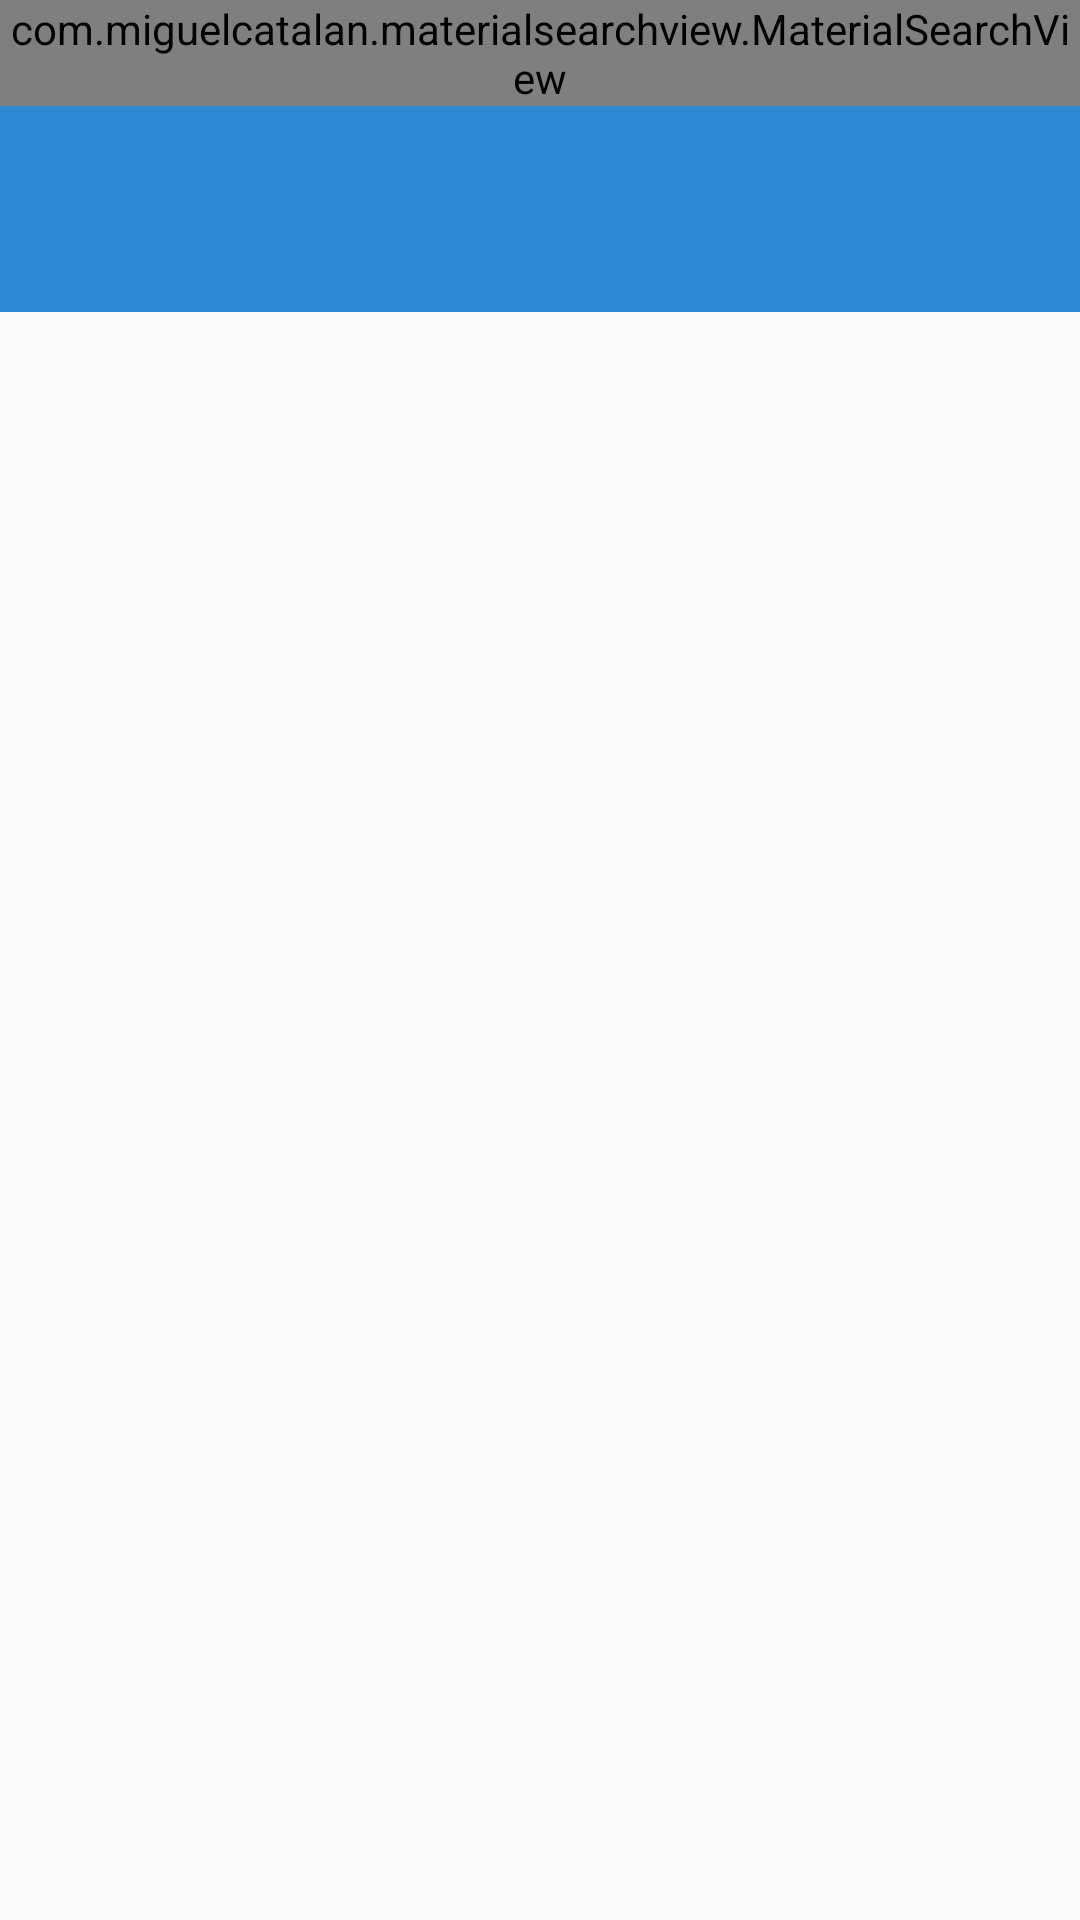

Reconstruct the res/layout file that produces this screen, plus the resources it refers to.
<!-- AndroidManifest.xml: application theme AppTheme -->
<!-- res/layout/activity_main.xml -->
<?xml version="1.0" encoding="utf-8"?>
<RelativeLayout android:layout_width="match_parent"
    android:layout_height="match_parent"
    xmlns:android="http://schemas.android.com/apk/res/android"
    xmlns:app="http://schemas.android.com/apk/res-auto">
    <android.support.v4.view.ViewPager
        android:layout_width="match_parent"
        android:layout_height="match_parent"
        android:id="@+id/viewpager_id"
        android:layout_below="@id/appbar_layout">

    </android.support.v4.view.ViewPager>
 <android.support.design.widget.AppBarLayout
     android:id="@+id/appbar_layout"
     android:layout_width="match_parent"
     android:layout_height="wrap_content">
     <FrameLayout
         android:layout_width="match_parent"
         android:layout_height="wrap_content"
         android:id="@+id/toolbar_frame_layout"
         android:elevation="4dp">
         <android.support.v7.widget.Toolbar
             android:layout_width="match_parent"
             android:layout_height="?attr/actionBarSize"
             android:id="@+id/toolbar_id"
             android:background="?attr/colorPrimary"
             android:theme="@style/ThemeOverlay.AppCompat.Dark.ActionBar"
             android:elevation="4dp"
             >
         </android.support.v7.widget.Toolbar>

         <com.miguelcatalan.materialsearchview.MaterialSearchView
             android:id="@+id/search_view"
             android:layout_width="match_parent"
             android:layout_height="wrap_content"
             android:elevation="4dp" />

     </FrameLayout>
     <android.support.design.widget.TabLayout
         android:layout_width="match_parent"
         android:layout_height="wrap_content"
         android:id="@+id/tablayout_id"
         android:layout_below="@+id/toolbar_id"
         android:background="?attr/colorPrimary"
         app:tabMode="fixed"
         app:tabGravity="fill"
         app:tabTextColor="@color/colorTabTitle"
         app:tabSelectedTextColor="@color/colorAccent"
         android:elevation="4dp">

     </android.support.design.widget.TabLayout>


 </android.support.design.widget.AppBarLayout>








</RelativeLayout>
<!-- resources referenced by this layout -->
<resources>
  <color name="colorAccent">#dddddd</color>
  <color name="colorTabTitle">#ffffff</color>
  <style name="AppTheme" parent="Theme.AppCompat.Light.NoActionBar">
          
          <item name="colorPrimary">@color/colorPrimary</item>
          <item name="colorPrimaryDark">@color/colorPrimaryDark</item>
          <item name="colorAccent">@color/colorAccent</item>
  
      </style>
  <color name="colorPrimary">#2C89D3</color>
  <color name="colorPrimaryDark">#02599E</color>
</resources>
